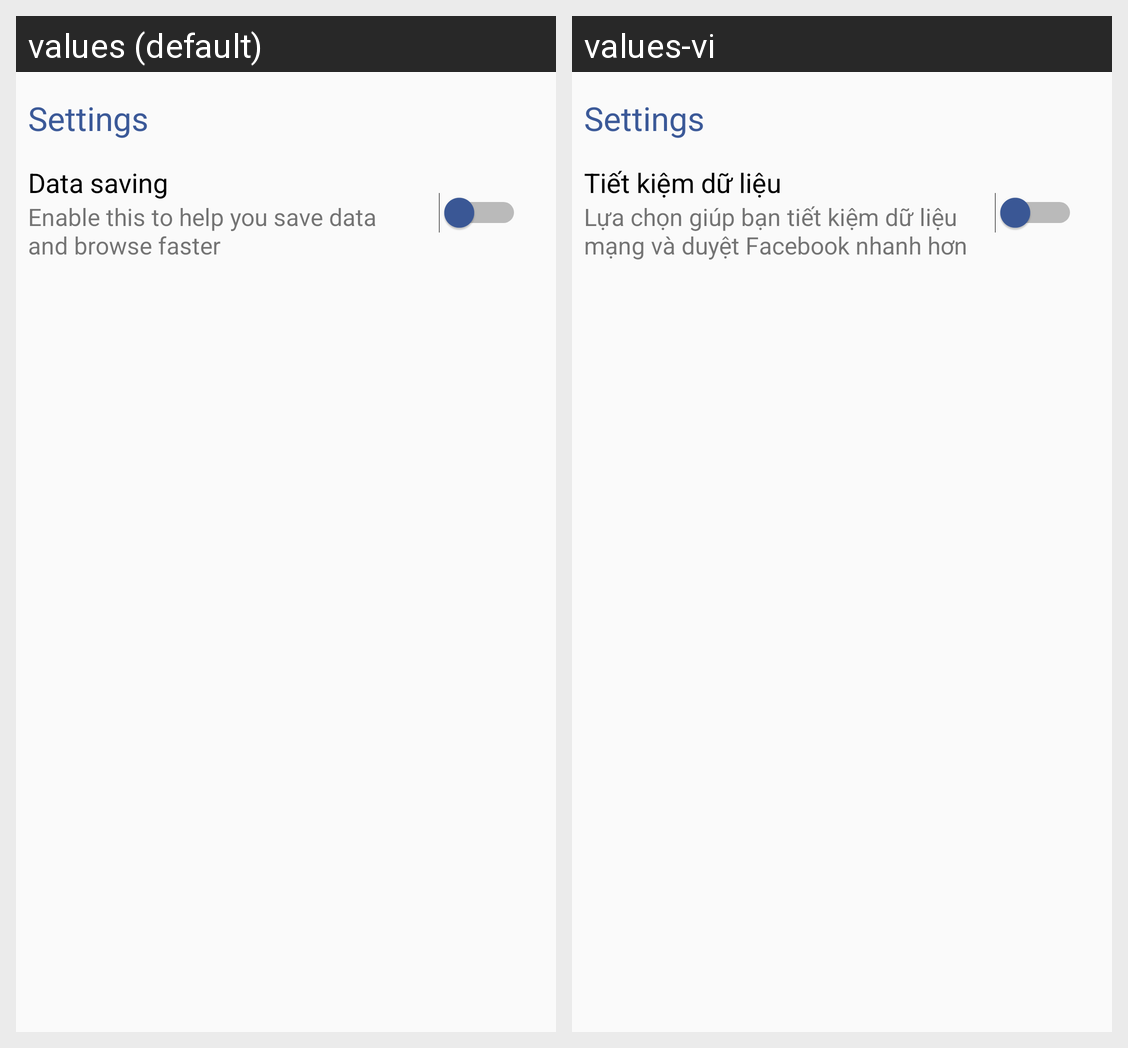

This grid shows one Android layout under two languages. Give, for every string resource on the screen, its name, the default text and each shown locale's text.
Android screen res/layout/bottom_dialog_settings.xml rendered under 2 locales, left to right: values (default), values-vi. Device: Nexus 5 (rendered at 1080×1920; each locale shown at half size, 540×960, under a caption strip naming it); theme AppTheme.
Strings drawn on this screen, with the default value and each locale's value (text and hints the layout hard-codes, and strings that could not be matched under every locale, appear in the picture but are not listed):

data_saving
  values: Data saving
  values-vi: Tiết kiệm dữ liệu

enable_this_to_help_you_save_data_and_browse_faster
  values: Enable this to help you save data and browse faster
  values-vi: Lựa chọn giúp bạn tiết kiệm dữ liệu mạng và duyệt Facebook nhanh hơn
